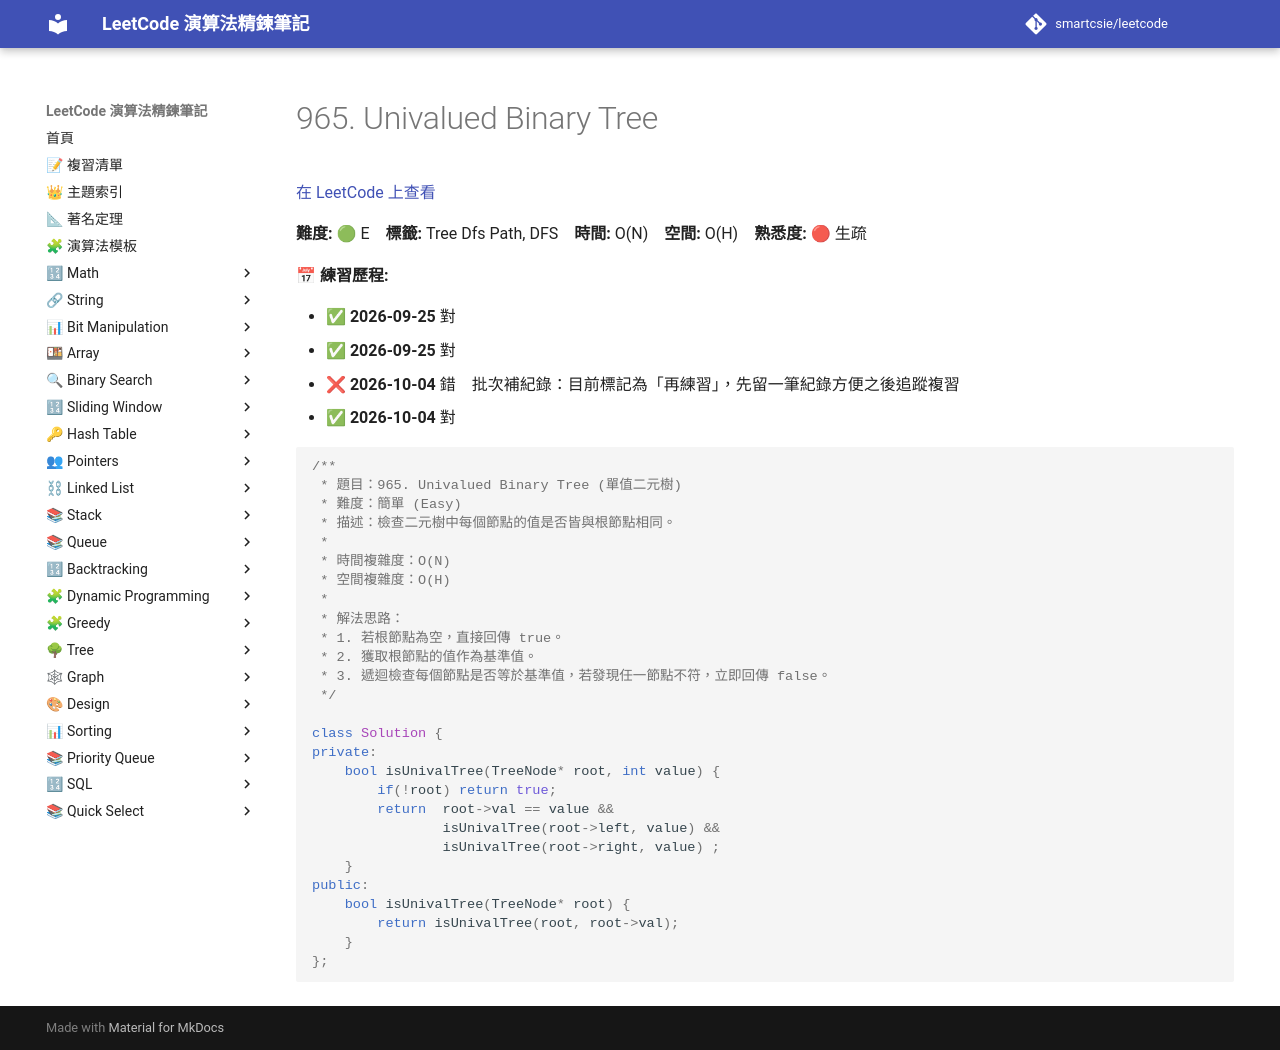

repository: smartcsie/leetcode · page: problems/0965/index.html · generator: mkdocs

# 965. Univalued Binary Tree

[在 LeetCode 上查看](https://leetcode.com/problems/univalued-binary-tree)

**難度:** 🟢 E　**標籤:** Tree Dfs Path, DFS　**時間:** O(N)　**空間:** O(H)　**熟悉度:** 🔴 生疏

**📅 練習歷程:**

- ✅ **2026-09-25** 對
- ✅ **2026-09-25** 對
- ❌ **2026-10-04** 錯　批次補紀錄：目前標記為「再練習」，先留一筆紀錄方便之後追蹤複習
- ✅ **2026-10-04** 對

```cpp
/**
 * 題目：965. Univalued Binary Tree (單值二元樹)
 * 難度：簡單 (Easy)
 * 描述：檢查二元樹中每個節點的值是否皆與根節點相同。
 *
 * 時間複雜度：O(N)
 * 空間複雜度：O(H)
 *
 * 解法思路：
 * 1. 若根節點為空，直接回傳 true。
 * 2. 獲取根節點的值作為基準值。
 * 3. 遞迴檢查每個節點是否等於基準值，若發現任一節點不符，立即回傳 false。
 */

class Solution {
private:
    bool isUnivalTree(TreeNode* root, int value) {
        if(!root) return true;
        return  root->val == value &&
                isUnivalTree(root->left, value) &&
                isUnivalTree(root->right, value) ;
    }
public:
    bool isUnivalTree(TreeNode* root) {
        return isUnivalTree(root, root->val);
    }
};
```
